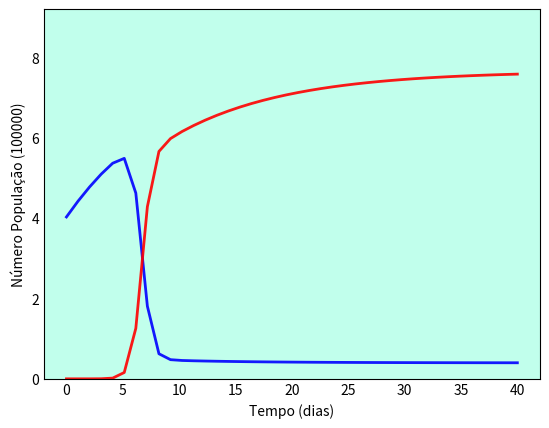

Here is the Python script that generated this plot: (Note: this script raises an exception after producing the figure.)
# SIS com dinâmica vital

import numpy as np
from scipy.integrate import odeint
import matplotlib.pyplot as plt

# N = população total
N = 402912

# Número Inicial de Indivíduos Infectados
I0 = 1

# S0 = Suscetíveis à infecção inicialmente
S0 = N - I0

# Taxa de contato/infecção (beta)
beta = 1.69

# Taxa média de recuperação (gama) = 1/dias
dias = 15
gama = 1/dias

# Taxa de mortalidade (mi)
mi = 0.1

# Taxa de natalidade (ni)
ni = 0.2


# Tempos em dias
tempo = np.linspace(0, 40, 40)

# Equações diferenciais (ODE) do modelo SIS com DV
def equacoesSISc(y, tempo, N, beta, gama, mi, ni):
    S, I = y
    dSdt = ni * N - beta * S * I / N + gama * I - mi * S
    dIdt = beta * S * I / N - gama * I - mi * I
    return dSdt, dIdt

# Vetor de condições iniciais
y0 = S0, I0

# Integração das equações SIR no tempo
i = odeint(equacoesSISc, y0, tempo, args=(N, beta, gama, mi, ni))
S, I = i.T

# Visualização dos dados em três curvas variavel x tempofig
fig = plt.figure(facecolor='w')
ax = fig.add_subplot(111, facecolor='#C1FFEC', axisbelow=True) # Tamanho e Cor de fundo
ax.plot(tempo, S/100000, 'b', alpha=0.9, lw=2, label='Suscetíveis')
ax.plot(tempo, I/100000, 'r', alpha=0.9, lw=2, label='Infectados')
ax.set_xlabel('Tempo (dias)')
ax.set_ylabel('Número População (100000)')
ax.set_ylim(0,9.2)
ax.yaxis.set_tick_params(length=0)
ax.xaxis.set_tick_params(length=0)
ax.grid(b=True, which='major', c='w', lw=2, ls='-')
legend = ax.legend()
legend.get_frame().set_alpha(0.5)
for spine in ('top', 'right', 'bottom', 'left'):
    ax.spines[spine].set_visible(False)
plt.show()
